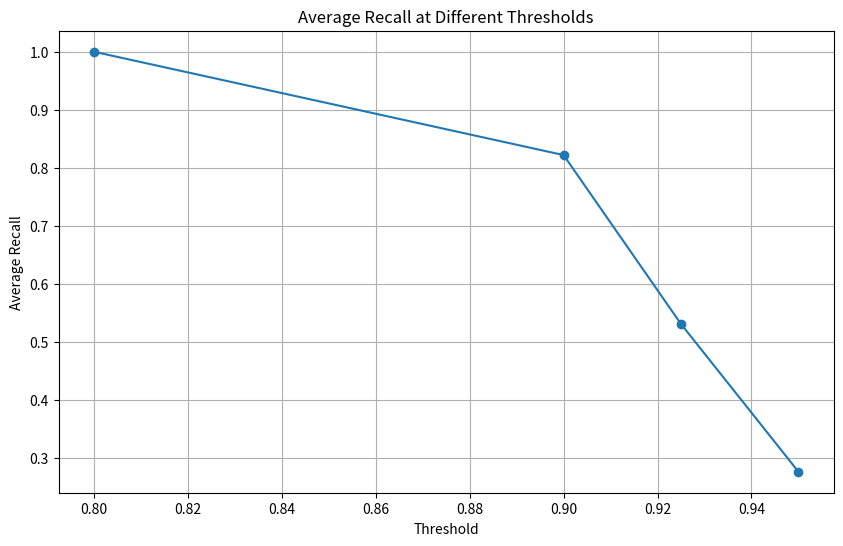

The script that saved this image:
import matplotlib.pyplot as plt

# Data for the plot
thresholds = [0.8, 0.9, 0.925, 0.95]
average_recall = [1.0, 0.822, 0.531, 0.2766]

# Creating the plot
plt.figure(figsize=(10, 6))
plt.plot(thresholds, average_recall, marker='o')

# Adding title and labels
plt.title('Average Recall at Different Thresholds')
plt.xlabel('Threshold')
plt.ylabel('Average Recall')

# Showing the plot
plt.grid(True)
plt.show()
